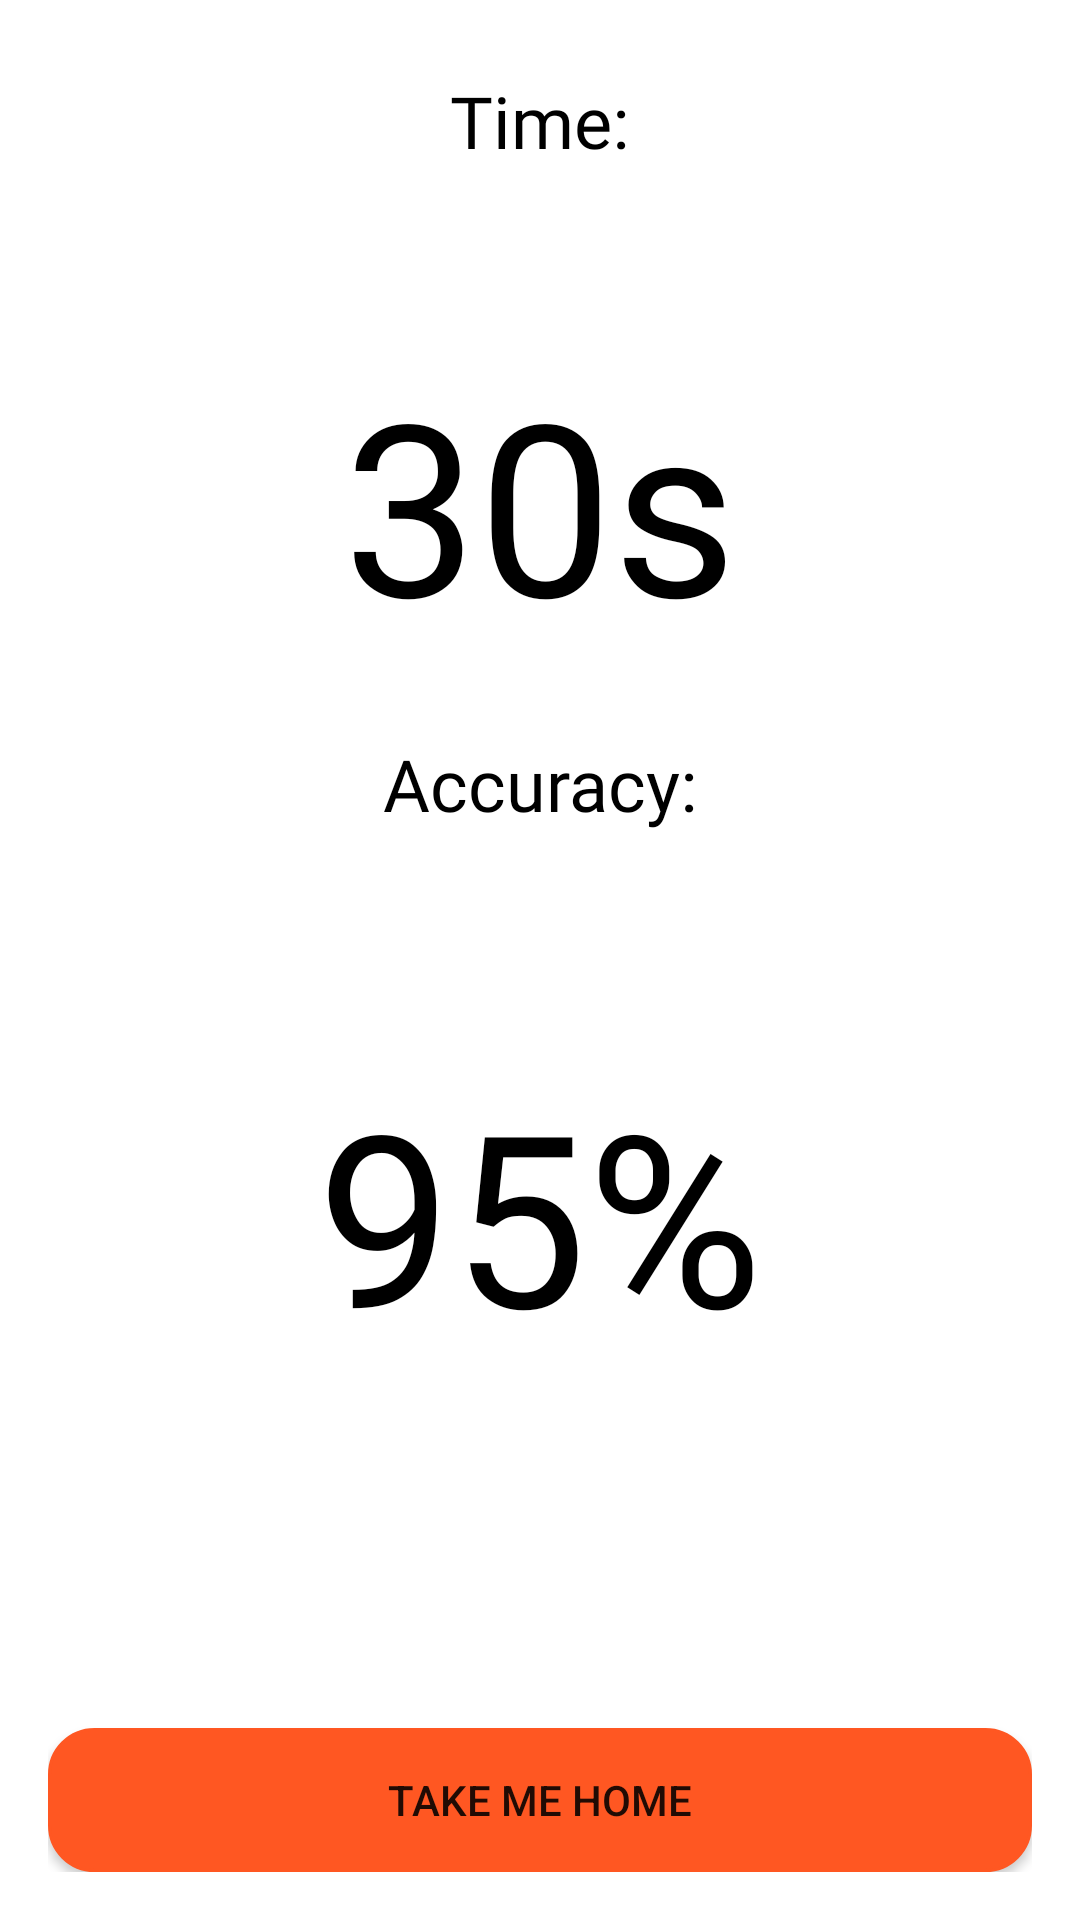

This screen was rendered from an Android layout file. Write that file and the resources it references.
<!-- AndroidManifest.xml: activity theme AppTheme.ActionBar -->
<!-- res/layout/activity_speed_end.xml -->
<?xml version="1.0" encoding="utf-8"?>
<RelativeLayout xmlns:android="http://schemas.android.com/apk/res/android"
    xmlns:tools="http://schemas.android.com/tools"
    android:layout_width="match_parent"
    android:layout_height="match_parent"
    android:padding="16dp"
    tools:context=".ends.SpeedEndActivity">

    <ScrollView
        android:layout_width="match_parent"
        android:layout_height="match_parent"
        android:layout_above="@+id/buttonBar">

        <RelativeLayout
            android:layout_width="match_parent"
            android:layout_height="wrap_content">

            <TextView
                android:id="@+id/speed_result_header"
                android:layout_width="wrap_content"
                android:layout_height="wrap_content"
                android:layout_centerHorizontal="true"
                android:layout_margin="8dp"
                android:fontFamily="@font/google_regular"
                android:text="@string/time"
                android:textAppearance="@style/TextAppearance.AppCompat.Headline"
                android:textColor="@color/textColor"
                android:textSize="24sp" />

            <TextView
                android:id="@+id/speed_result_time"
                android:layout_width="wrap_content"
                android:layout_height="wrap_content"
                android:layout_below="@+id/speed_result_header"
                android:layout_centerHorizontal="true"
                android:layout_marginTop="50dp"
                android:fontFamily="@font/google_regular"
                android:text="@string/time_placeholder"
                android:textColor="@color/textColor"
                android:textSize="80sp" />

            <TextView
                android:id="@+id/speed_accuracy_header"
                android:layout_width="wrap_content"
                android:layout_height="wrap_content"
                android:layout_below="@id/speed_result_time"
                android:layout_centerHorizontal="true"
                android:layout_margin="24dp"
                android:fontFamily="@font/google_regular"
                android:text="@string/accuracy"
                android:textAppearance="@style/TextAppearance.AppCompat.Headline"
                android:textColor="@color/textColor"
                android:textSize="24sp" />


            <TextView
                android:id="@+id/speed_accuracy"
                android:layout_width="wrap_content"
                android:layout_height="wrap_content"
                android:layout_below="@+id/speed_accuracy_header"
                android:layout_centerHorizontal="true"
                android:layout_marginTop="50dp"
                android:fontFamily="@font/google_regular"
                android:text="@string/test_percent"
                android:textColor="@color/textColor"
                android:textSize="80sp" />

        </RelativeLayout>

    </ScrollView>

    <LinearLayout
        android:id="@+id/buttonBar"
        android:layout_width="match_parent"
        android:layout_height="wrap_content"
        android:layout_alignParentBottom="true"
        android:layout_marginTop="10dp"
        android:orientation="vertical">

        <Button
            android:id="@+id/result_button"
            android:layout_width="match_parent"
            android:layout_height="wrap_content"
            android:background="@drawable/rounded_button2"
            android:foreground="@drawable/ripple"
            android:onClick="onViewResults"
            android:text="@string/view_results"
            android:visibility="invisible"
            tools:ignore="UnusedAttribute" />

        <Button
            android:id="@+id/country_roads"
            android:layout_width="match_parent"
            android:layout_height="wrap_content"
            android:layout_marginTop="18dp"
            android:background="@drawable/rounded_button"
            android:foreground="@drawable/ripple"
            android:onClick="onTakeMeHome"
            android:text="@string/take_me_home"
            tools:ignore="UnusedAttribute" />

    </LinearLayout>


</RelativeLayout>
<!-- resources referenced by this layout -->
<resources>
  <color name="textColor">#000000</color>
  <!-- drawable rounded_button (drawable) -->
  <?xml version="1.0" encoding="utf-8"?>
  <shape xmlns:android="http://schemas.android.com/apk/res/android">
      <stroke
          android:width="1dp"
          android:color="@color/colorAccent" />
  
      <solid android:color="@color/colorAccent" />
  
      <padding
          android:left="1dp"
          android:right="1dp"
          android:bottom="1dp"
          android:top="1dp" />
  
      <corners android:radius="15dp" />
  </shape>
  <!-- drawable rounded_button2 (drawable) -->
  <?xml version="1.0" encoding="utf-8"?>
  <shape xmlns:android="http://schemas.android.com/apk/res/android">
      <stroke
          android:width="1dp"
          android:color="#7E7575" />
  
      <solid android:color="#7E7575" />
  
      <padding
          android:left="1dp"
          android:right="1dp"
          android:bottom="1dp"
          android:top="1dp" />
  
      <corners android:radius="15dp" />
  </shape>
  <string name="accuracy">Accuracy:</string>
  <string name="take_me_home">Take me Home</string>
  <string name="test_percent">95%</string>
  <string name="time">Time:</string>
  <string name="time_placeholder">30s</string>
  <string name="view_results">View Results</string>
  <style name="AppTheme.ActionBar">
          <item name="windowActionBar">true</item>
          <item name="windowNoTitle">false</item>
      </style>
  <color name="colorAccent">#FF5722</color>
</resources>
